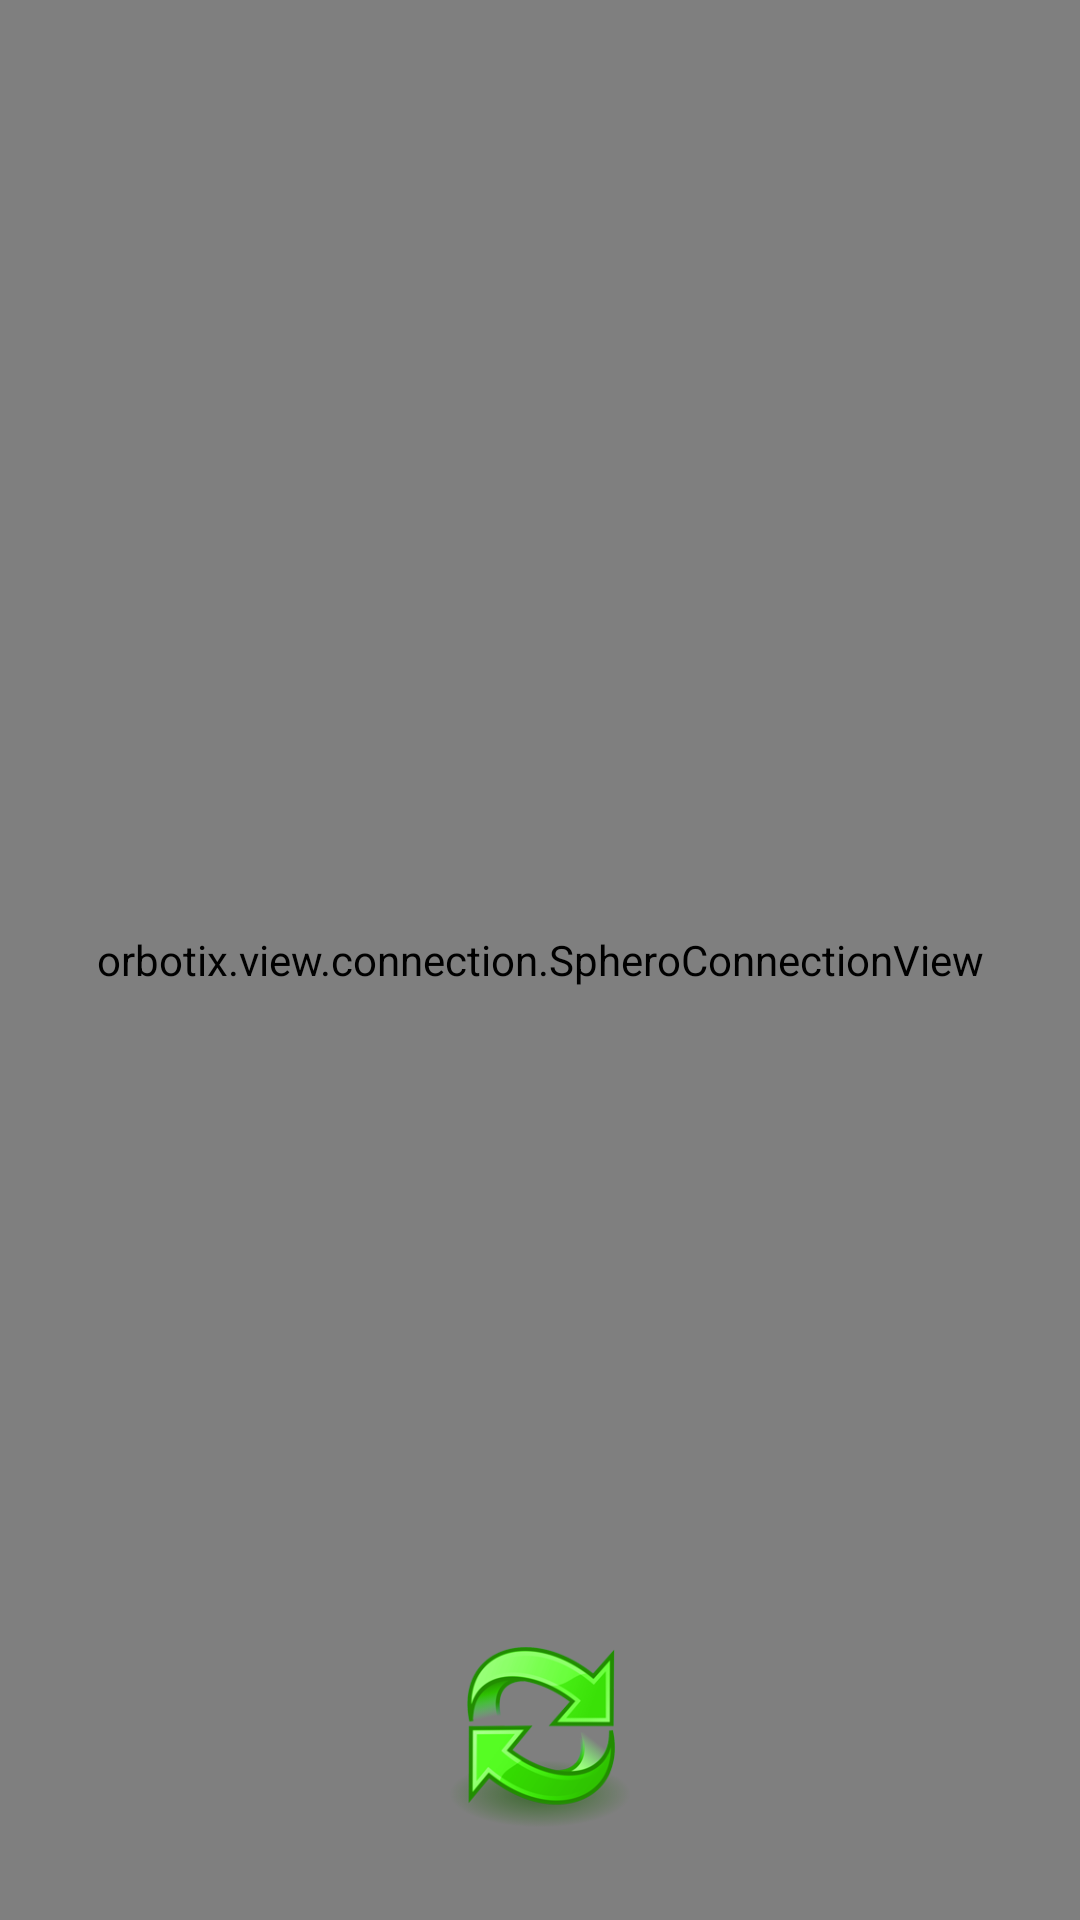

The Android layout XML behind this screen, and the referenced resources:
<!-- AndroidManifest.xml: application theme AppTheme -->
<!-- res/layout/activity_welcome.xml -->
<RelativeLayout xmlns:android="http://schemas.android.com/apk/res/android"
    xmlns:tools="http://schemas.android.com/tools" android:layout_width="match_parent"
    android:layout_height="match_parent"
    tools:context="psi.tamu.controlyourbreath.WelcomeActivity"
    android:onClick="onClickAnyWhere"
    android:id="@+id/welcomeLayout"
    android:background="@drawable/mascot_background">


    <TextView
        android:layout_width="wrap_content"
        android:layout_height="wrap_content"
        android:textAppearance="?android:attr/textAppearanceSmall"
        android:text="...press anywhere to continue"
        android:id="@+id/txtPressAnywhere"
        android:layout_alignParentBottom="true"
        android:layout_alignParentRight="true"
        android:layout_alignParentEnd="true"
        android:textColor="@android:color/white"/>



    <Button
        android:layout_width="60dp"
        android:layout_height="60dp"
        android:textColor="@android:color/white"
        android:id="@+id/btnRefresh"
        android:layout_above="@+id/txtPressAnywhere"
        android:layout_marginBottom="12dp"
        android:layout_centerHorizontal="true"
        android:background="@drawable/refresh_button"
        android:onClick="onClickRefresh"/>



    <psi.tamu.controlyourbreath.orbotix.robot.widgets.NoSpheroConnectedView
        android:id="@+id/no_sphero_connected_view"
        android:layout_width="fill_parent"
        android:layout_height="fill_parent"
        android:visibility="gone"/>

    <orbotix.view.connection.SpheroConnectionView
        android:id="@+id/sphero_connection_view"
        android:layout_width="fill_parent"
        android:layout_height="fill_parent"
        android:background="#A0000000"/>



</RelativeLayout>
<!-- resources referenced by this layout -->
<resources>
  <!-- drawable mascot_background: png bitmap (drawable, 67891 bytes) -->
  <!-- drawable refresh_button (drawable) -->
  <?xml version="1.0" encoding="utf-8"?>
  <selector xmlns:android="http://schemas.android.com/apk/res/android">
  
      <item android:drawable="@drawable/refresh_pressed" android:state_pressed="true">
  
      </item>
      <item android:drawable="@drawable/refresh">
  
      </item>
  </selector>
  <style name="AppTheme" parent="Theme.AppCompat.Light.NoActionBar">
          
      </style>
  <!-- drawable refresh_pressed: png bitmap (drawable, 26016 bytes) -->
  <!-- drawable refresh: png bitmap (drawable, 32277 bytes) -->
</resources>
